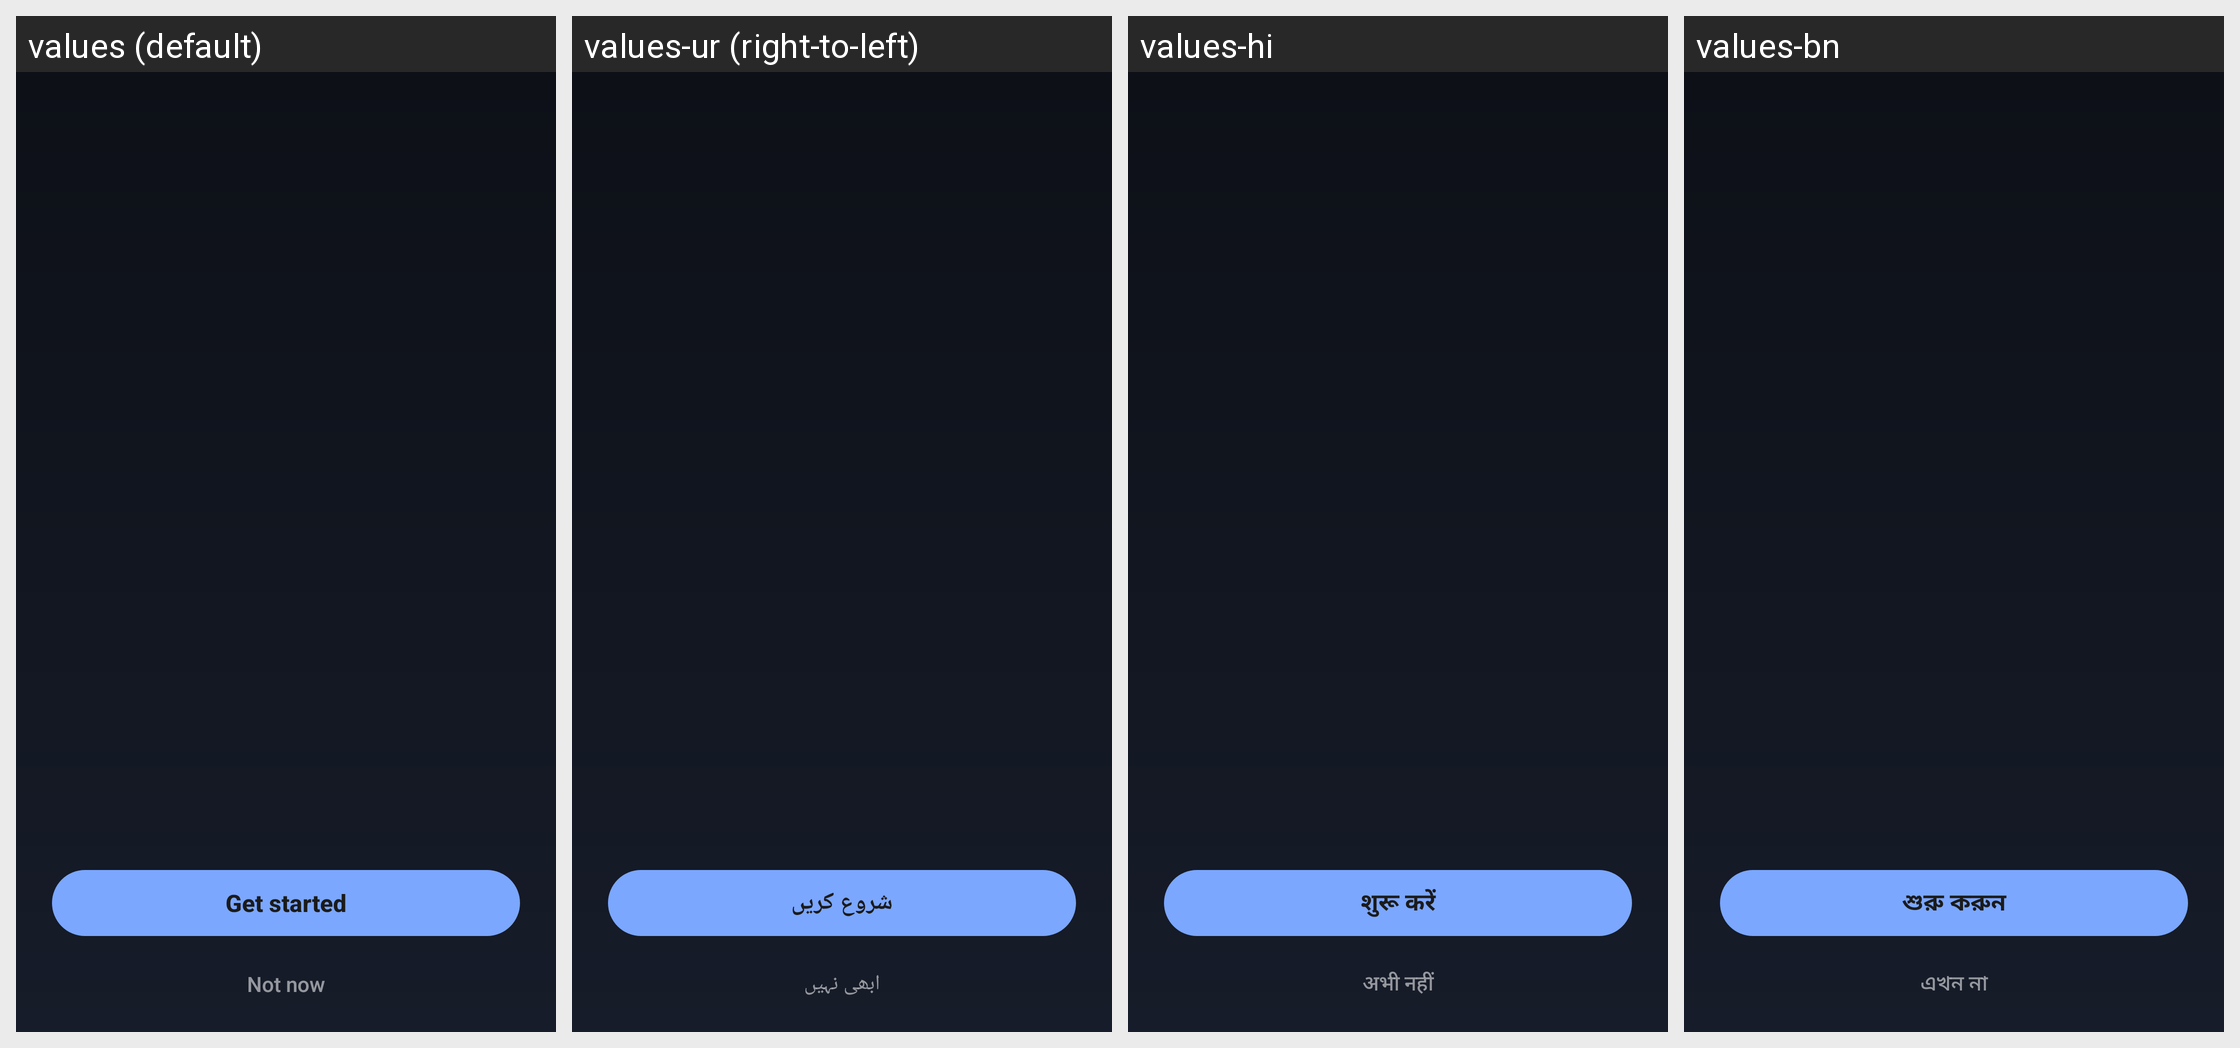

For this localized Android screen grid, give each drawn string resource with its value in every locale shown.
Android screen res/layout/activity_onboarding.xml rendered under 4 locales, left to right: values (default), values-ur (right-to-left), values-hi, values-bn. Device: Nexus 5 (rendered at 1080×1920; each locale shown at half size, 540×960, under a caption strip naming it); theme Theme.AtmiyaLauncher.Onboarding.
Other locales in the repository, not shown: values-ar, values-es, values-fr, values-gu.
Strings drawn on this screen, with the default value and each locale's value (text and hints the layout hard-codes, and strings that could not be matched under every locale, appear in the picture but are not listed):

get_started
  values: Get started
  values-ur: شروع کریں
  values-hi: शुरू करें
  values-bn: শুরু করুন

not_now
  values: Not now
  values-ur: ابھی نہیں
  values-hi: अभी नहीं
  values-bn: এখন না
